Run: headless pygame with SDL's dummy video driver; simulated clock (each Clock.tick advances the game by its frame time, no real sleeping); random seed 0; keys injected as events and as key.get_pressed() state; no mouse input.
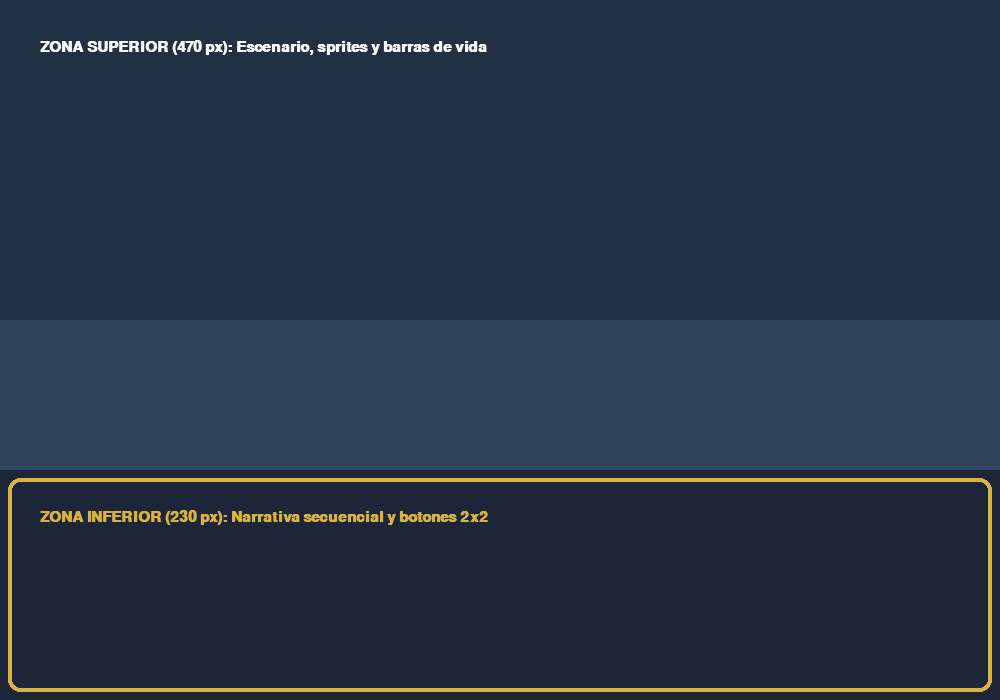
Frame 1 of 4 · flips 1–60 · no input
Frame 2 of 4 · flips 61–180 · tapped SPACE, RETURN · held RIGHT (→), D · screen unchanged from frame 1, image omitted
Frame 3 of 4 · flips 181–300 · held DOWN (↓), S · screen unchanged from frame 2, image omitted
Frame 4 of 4 · flips 301–420 · held LEFT (←), A, UP (↑), W · screen unchanged from frame 3, image omitted

The pygame program that drew these frames:

import sys
import pygame

# CONFIGURACIÓN DE DIMENSIONES Y COLORES
ANCHO = 1000
ALTO = 700
ALTO_ARENA = 470   # Parte superior: escenario de batalla
ALTO_CAJA = 230    # Parte inferior: diálogos y botones
FPS = 60

COLOR_FONDO_ARENA = (34, 48, 68)
COLOR_SUELO_ARENA = (48, 68, 94)
COLOR_CAJA_INFERIOR = (28, 38, 56)
COLOR_BORDE_DORADO = (218, 178, 62)
COLOR_BLANCO = (245, 247, 250)

# INICIALIZAR PYGAME Y CREAR LA VENTANA
pygame.init()
pantalla = pygame.display.set_mode((ANCHO, ALTO))
pygame.display.set_caption("La Gran Esmeralda de la Vida - Paso 1")
reloj = pygame.time.Clock()
fuente = pygame.font.SysFont("segoeui", 22, bold=True)

# BUCLE PRINCIPAL DEL JUEGO
while True:
    # A) Escuchar eventos (cerrar ventana, teclas, clics)
    for evento in pygame.event.get():
        if evento.type == pygame.QUIT:
            pygame.quit()
            sys.exit()

    # B) Dibujar las capas en memoria (de atrás hacia adelante)
    # Parte superior: Arena de combate
    pygame.draw.rect(pantalla, COLOR_FONDO_ARENA, (0, 0, ANCHO, ALTO_ARENA))
    pygame.draw.rect(pantalla, COLOR_SUELO_ARENA, (0, ALTO_ARENA - 150, ANCHO, 150))

    # Parte inferior: Caja estilo Pokémon
    pygame.draw.rect(pantalla, COLOR_CAJA_INFERIOR, (0, ALTO_ARENA, ANCHO, ALTO_CAJA))
    pygame.draw.rect(
        pantalla,
        COLOR_BORDE_DORADO,
        (8, ALTO_ARENA + 8, ANCHO - 16, ALTO_CAJA - 16),
        width=4,
        border_radius=12
    )

    # Textos guía para visualizar la división
    txt_arriba = fuente.render("ZONA SUPERIOR (470 px): Escenario, sprites y barras de vida", True, COLOR_BLANCO)
    txt_abajo = fuente.render("ZONA INFERIOR (230 px): Narrativa secuencial y botones 2x2", True, COLOR_BORDE_DORADO)
    pantalla.blit(txt_arriba, (40, 40))
    pantalla.blit(txt_abajo, (40, ALTO_ARENA + 40))

    # C) Mostrar el fotograma terminado en la pantalla
    pygame.display.flip()
    reloj.tick(FPS)
